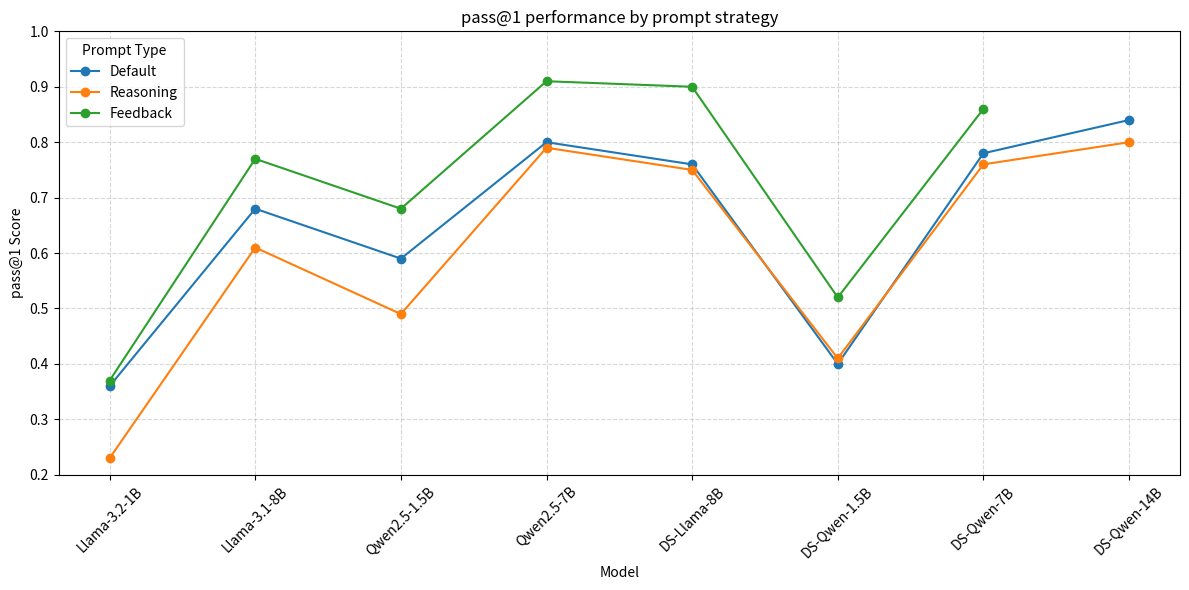

Generate this figure with matplotlib:
import matplotlib.pyplot as plt
import pandas as pd

# Model evaluation data
data = {
    "Model": [
        "Llama-3.2-1B", "Llama-3.1-8B", "Qwen2.5-1.5B", "Qwen2.5-7B", 
        "DS-Llama-8B", "DS-Qwen-1.5B", "DS-Qwen-7B", "DS-Qwen-14B"
    ],
    "Default": [0.36, 0.68, 0.59, 0.80, 0.76, 0.40, 0.78, 0.84],
    "Reasoning": [0.23, 0.61, 0.49, 0.79, 0.75, 0.41, 0.76, 0.80],
    "Feedback": [0.37, 0.77, 0.68, 0.91, 0.90, 0.52, 0.86, None]  # None = missing value
}

df = pd.DataFrame(data)
df.set_index("Model", inplace=True)

# Plot
plt.figure(figsize=(12, 6))
for column in df.columns:
    plt.plot(df.index, df[column], marker='o', label=column)

plt.title("pass@1 performance by prompt strategy")
plt.ylabel("pass@1 Score")
plt.xlabel("Model")
plt.xticks(rotation=45)
plt.ylim(0.2, 1.0)
plt.grid(True, linestyle='--', alpha=0.5)
plt.legend(title="Prompt Type")
plt.tight_layout()
plt.show()